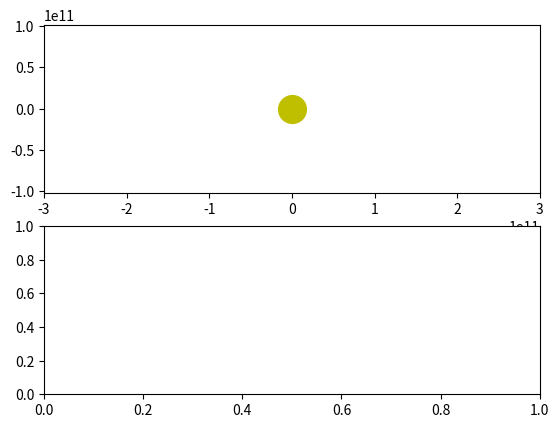

Write Python code to recreate this figure. (Note: this script raises an exception after producing the figure.)
import numpy as np
from scipy.integrate import odeint
import matplotlib.pyplot as plt
from matplotlib.animation import FuncAnimation

frames = 365

seconds_in_year = 365 * 24 * 60 * 60

years = 2

t = np.linspace(0, years*seconds_in_year, frames)


def move_func(s, t):
  
    (x, v_x, y, v_y, m) = s

    dxdt = v_x
  
    dv_xdt = - G * ms * x / (x**2 + y**2)**1.5
  
    dydt = v_y

    dv_ydt = - G * ms * y / (x**2 + y**2)**1.5
  
    #dmdt= -(((3*m*p/4*np.pi)**2/3)*Qs)/(4 * d**2*Qw)

    dist = (x**2 + y**2)**0.5
    dmdt = - (1 - albedo)*(Qs * (np.pi*(3*m/4*np.pi*p)**(2/3))/(4*np.pi*(dist)**2))/Qw
    
  
  
    return (dxdt, dv_xdt, dydt, dv_ydt, dmdt ) 
  
G = 6.67 * 10**(-11)

ms = 1.98 * 10**(30)

cm = 2.2 *10**14
#масса каметы  
p=900

a = np.pi / 3 +np.pi

v= 40000

tn = - 150

x10 = 0.5* (10 **11)

v_x10 = v * np.sin(a) 

y10 =  200 * (10 **9)

v_y10 = v* np.cos(a)

c = 2100

albedo = 0.97

Qw = (((200-tn) * c* 1)+(2300 * 1000))/1

Qs = 3.828*10**26

d = 150 *10**9

s0 = (x10, v_x10, y10, v_y10,cm)

sol = odeint(move_func, s0, t)

for i in range(frames):
  print(f"t: {t[i]} | m: {sol[i,4]}")

def solve_func(i, key):
    
    if key == 'point':
        x = sol[i, 0]
        y = sol[i, 2]
        
        
    else:
        x = sol[:i, 0]
        y = sol[:i, 2]
        
    return ((x, y), )

fig, ax = plt.subplots(2)


ball1, = ax[0].plot([], [], 'o', color='b')
ball_line1, = ax[0].plot([], [], '-', color='b')


ax[0].plot([0], [0], 'o', color='y', ms=20)


def animate(i):
  ball1.set_data(solve_func(i, 'point')[0])
  ball_line1.set_data(solve_func(i, 'line')[0])

ani = FuncAnimation(fig,
                    animate,
                    frames=frames,
                    interval=30)

ax[0].axis('equal')
edge = 1.5 *  y10

ax[0].set_xlim(-edge, edge)
ax[0].set_ylim(-edge, edge)

ani.save('123.gif')

ax[1].plot(t, sol[:,4])
plt.show()



##мы берем энергии не для вакума











































